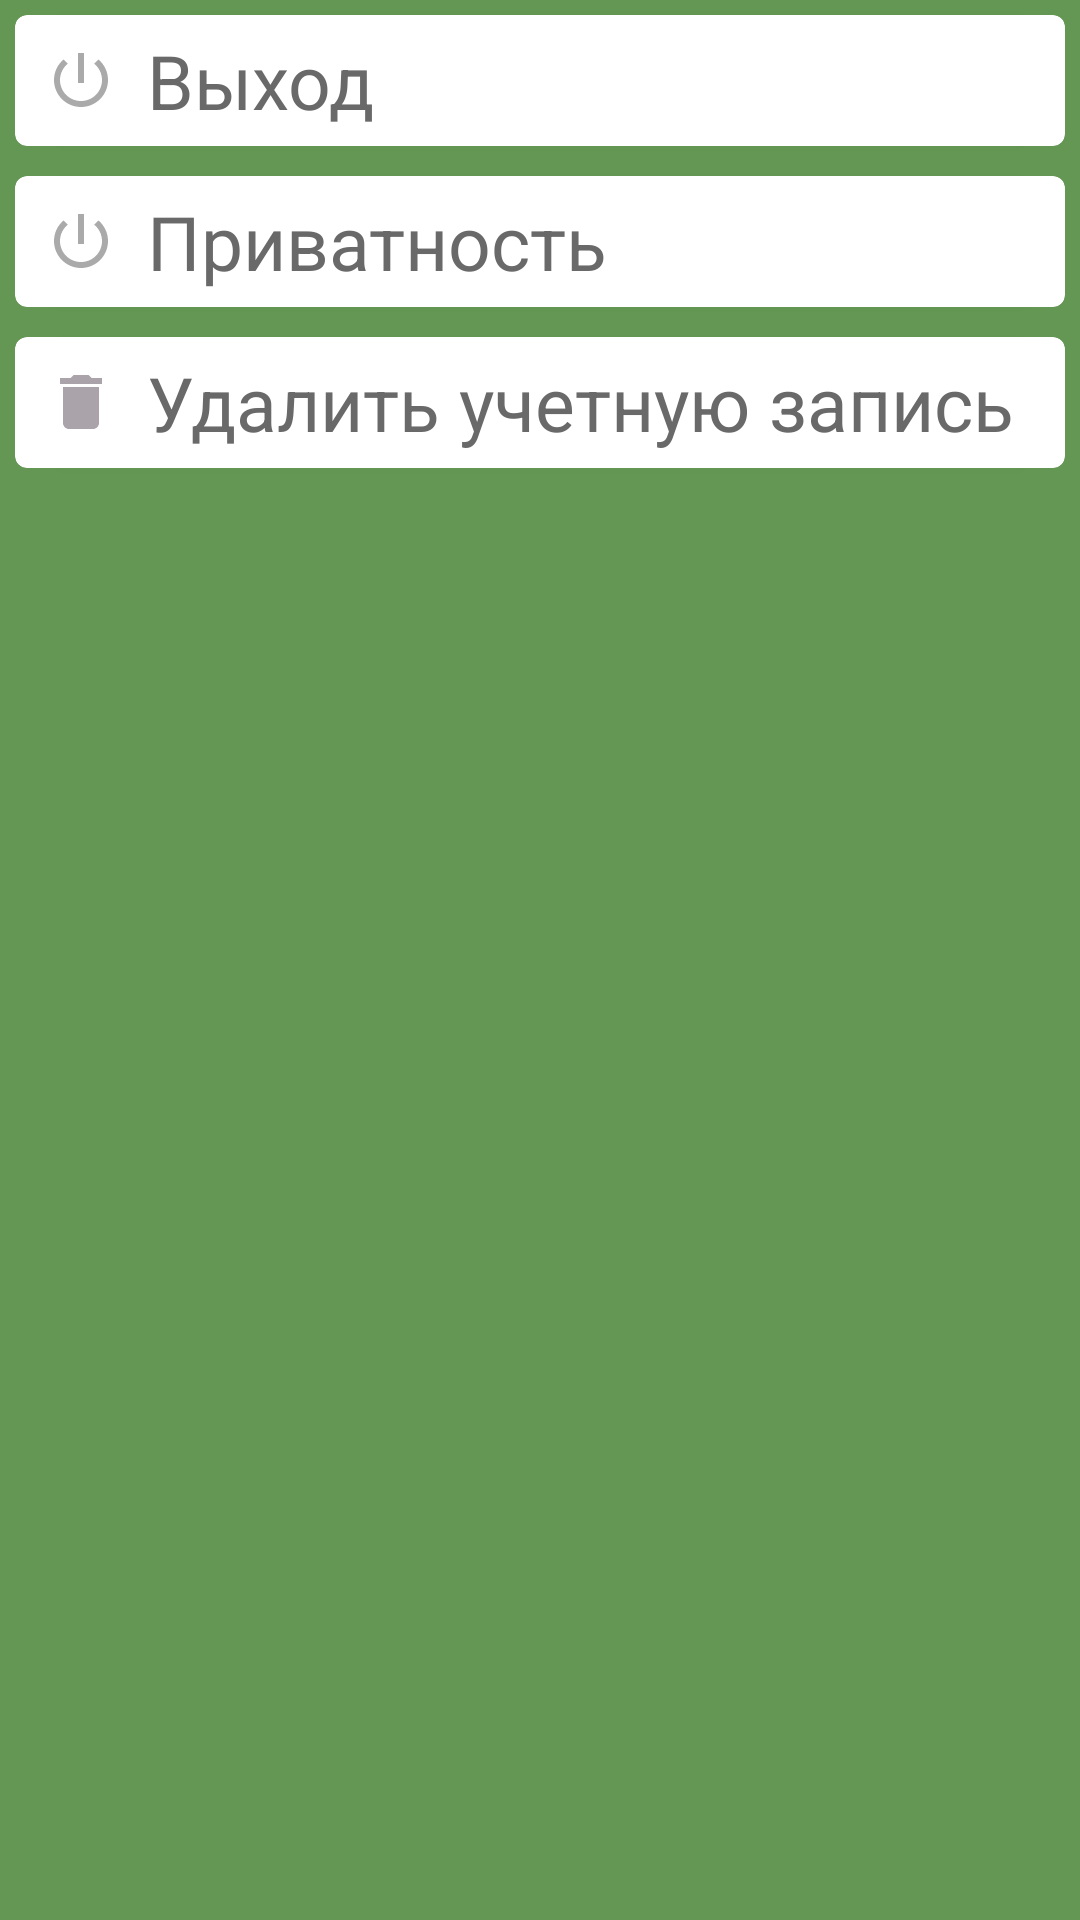

The Android layout XML behind this screen, and the referenced resources:
<!-- AndroidManifest.xml: application theme AppTheme -->
<!-- res/layout/bottom_sheet_menu.xml -->
<?xml version="1.0" encoding="utf-8"?>
<LinearLayout xmlns:android="http://schemas.android.com/apk/res/android"
    xmlns:app="http://schemas.android.com/apk/res-auto"
    android:orientation="vertical"
    android:background="@color/MoneyGreen"
    android:layout_width="match_parent"
    android:layout_height="wrap_content">

    <androidx.cardview.widget.CardView
        android:layout_width="match_parent"
        android:layout_height="wrap_content"
        android:clickable="true"
        android:layout_margin="5dp"
        app:cardCornerRadius="4dp"
        android:id="@+id/cv_logout">

        <TextView
            android:layout_width="match_parent"
            android:layout_height="wrap_content"
            android:text="Выход"
            android:textColor="@color/textcolorgrey"
            android:textSize="25sp"
            android:drawableStart="@drawable/ic_baseline_power_settings_new_24"
            android:paddingStart="10dp"
            android:drawablePadding="10dp"
            android:padding="5dp"
            android:drawableLeft="@drawable/ic_baseline_power_settings_new_24"
            android:paddingLeft="10dp" />



    </androidx.cardview.widget.CardView>



    <androidx.cardview.widget.CardView
        android:layout_width="match_parent"
        android:layout_height="wrap_content"
        android:clickable="true"
        android:layout_margin="5dp"
        app:cardCornerRadius="4dp"
        android:id="@+id/cv_privacy">

        <TextView
            android:layout_width="match_parent"
            android:layout_height="wrap_content"
            android:text="Приватность"
            android:textColor="@color/textcolorgrey"
            android:textSize="25sp"
            android:drawableStart="@drawable/bottom_sheet_lock"
            android:paddingStart="10dp"
            android:drawablePadding="10dp"
            android:padding="5dp"
            android:drawableLeft="@drawable/ic_baseline_power_settings_new_24"
            android:paddingLeft="10dp" />



    </androidx.cardview.widget.CardView>


    <androidx.cardview.widget.CardView
        android:layout_width="match_parent"
        android:layout_height="wrap_content"
        android:clickable="true"
        android:layout_margin="5dp"
        app:cardCornerRadius="4dp"
        android:id="@+id/cv_delete">

        <TextView
            android:layout_width="match_parent"
            android:layout_height="wrap_content"
            android:text="Удалить учетную запись"
            android:textColor="@color/textcolorgrey"
            android:textSize="25sp"
            android:drawableStart="@drawable/ic_baseline_delete_24"
            android:paddingStart="10dp"
            android:drawablePadding="10dp"
            android:padding="5dp"
            android:drawableLeft="@drawable/ic_baseline_power_settings_new_24"
            android:paddingLeft="10dp" />



    </androidx.cardview.widget.CardView>


</LinearLayout>
<!-- resources referenced by this layout -->
<resources>
  <color name="MoneyGreen">#649753</color>
  <color name="textcolorgrey">#696969</color>
  <!-- drawable ic_baseline_delete_24 (drawable) -->
  <vector xmlns:android="http://schemas.android.com/apk/res/android"
      android:width="24dp"
      android:height="24dp"
      android:viewportWidth="24"
      android:viewportHeight="24">
      <path
          android:fillColor="@color/grey"
          android:pathData="M6,19c0,1.1 0.9,2 2,2h8c1.1,0 2,-0.9 2,-2V7H6v12zM19,4h-3.5l-1,-1h-5l-1,1H5v2h14V4z" />
  </vector>
  <!-- drawable ic_baseline_power_settings_new_24 (drawable) -->
  <vector xmlns:android="http://schemas.android.com/apk/res/android"
      android:width="24dp"
      android:height="24dp"
      android:viewportWidth="24"
      android:viewportHeight="24">
      <path
          android:fillColor="@android:color/darker_gray"
          android:pathData="M13,3h-2v10h2L13,3zM17.83,5.17l-1.42,1.42C17.99,7.86 19,9.81 19,12c0,3.87 -3.13,7 -7,7s-7,-3.13 -7,-7c0,-2.19 1.01,-4.14 2.58,-5.42L6.17,5.17C4.23,6.82 3,9.26 3,12c0,4.97 4.03,9 9,9s9,-4.03 9,-9c0,-2.74 -1.23,-5.18 -3.17,-6.83z" />
  </vector>
  <style name="AppTheme" parent="Theme.AppCompat.Light.NoActionBar">
          
          <item name="colorPrimary">@color/MoneyGreen</item>
          <item name="colorPrimaryDark">@color/MoneyGreen</item>
          <item name="colorAccent">@color/MoneyGreen</item>
          <item name="android:actionBarStyle">@style/MyActionBarTheme</item>
          <item name="android:windowDisablePreview">true</item>
  
  
  
      </style>
  <color name="grey">#AAA4AA</color>
  <style name="MyActionBarTheme" parent="@android:style/Widget.Holo.Light.ActionBar">
          <item name="android:background">@color/MoneyGreen</item>
          <item name="android:actionBarStyle">@color/MoneyGreen</item>
      </style>
</resources>
